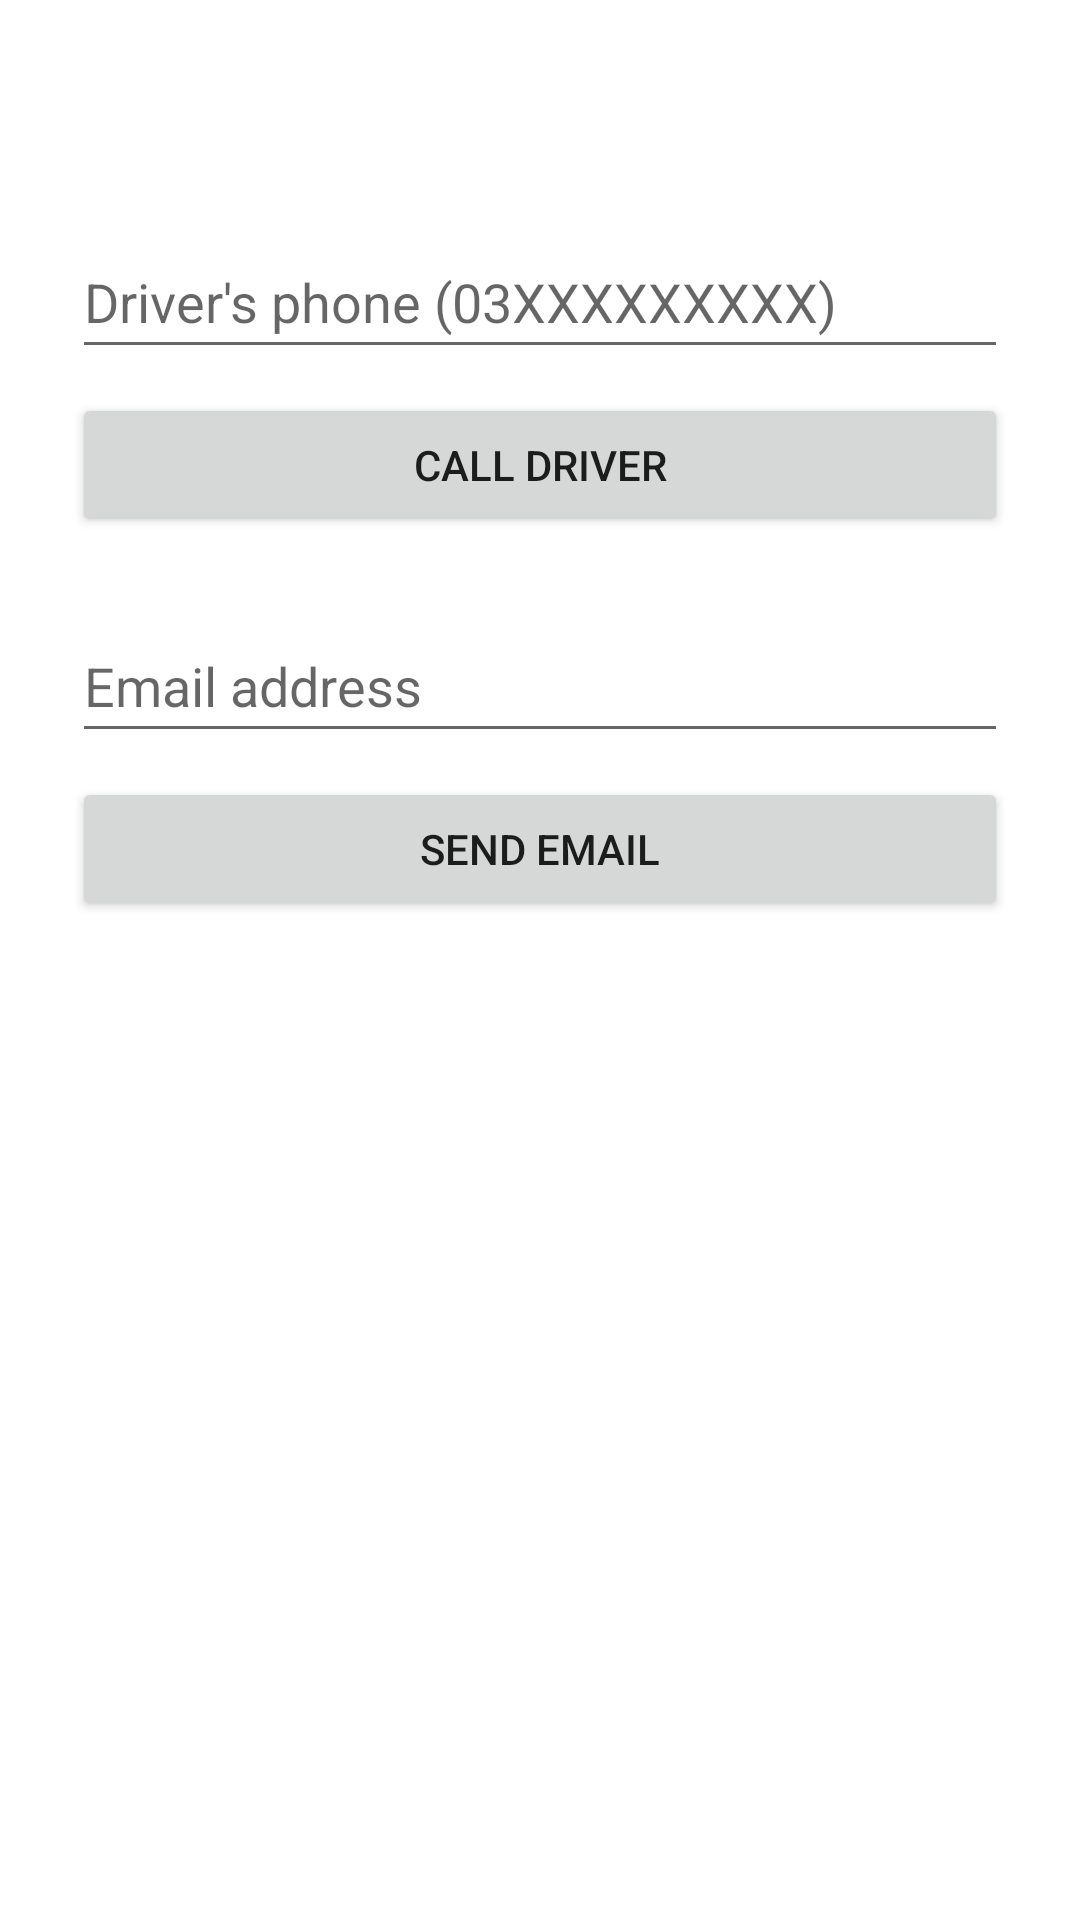

Layout XML and referenced resources for this Android screen:
<!-- AndroidManifest.xml: application theme Theme.UOLTransportDesk -->
<!-- res/layout/activity_problem.xml -->
<?xml version="1.0" encoding="utf-8"?>
<ScrollView xmlns:android="http://schemas.android.com/apk/res/android"
    android:layout_width="match_parent"
    android:layout_height="match_parent"
    android:fitsSystemWindows="true">

    <LinearLayout
        android:layout_width="match_parent"
        android:layout_height="wrap_content"
        android:orientation="vertical"
        android:padding="24dp">

        
        <TextView
            android:id="@+id/tvGreeting"
            android:layout_width="match_parent"
            android:layout_height="wrap_content"
            android:layout_marginBottom="24dp"
            android:textSize="20sp"
            android:textStyle="bold" />

        
        <EditText
            android:id="@+id/etPhone"
            android:layout_width="match_parent"
            android:layout_height="wrap_content"
            android:autofillHints="phone"
            android:hint="@string/hint_phone"
            android:inputType="phone"
            android:maxLength="11"
            android:minHeight="48dp" />

        <Button
            android:id="@+id/btnCallDriver"
            android:layout_width="match_parent"
            android:layout_height="wrap_content"
            android:layout_marginTop="8dp"
            android:text="@string/btn_call_driver" />

        
        <EditText
            android:id="@+id/etEmail"
            android:layout_width="match_parent"
            android:layout_height="wrap_content"
            android:layout_marginTop="24dp"
            android:autofillHints="emailAddress"
            android:hint="@string/hint_email"
            android:inputType="textEmailAddress"
            android:minHeight="48dp" />

        <Button
            android:id="@+id/btnSendEmail"
            android:layout_width="match_parent"
            android:layout_height="wrap_content"
            android:layout_marginTop="8dp"
            android:text="@string/btn_send_email" />

    </LinearLayout>
</ScrollView>
<!-- resources referenced by this layout -->
<resources>
  <string name="btn_call_driver">Call Driver</string>
  <string name="btn_send_email">Send Email</string>
  <string name="hint_email">Email address</string>
  <string name="hint_phone">Driver\'s phone (03XXXXXXXXX)</string>
  <style name="Theme.UOLTransportDesk" parent="Theme.MaterialComponents.DayNight.NoActionBar">
          <item name="colorPrimary">#0D47A1</item>
          <item name="colorPrimaryVariant">#002171</item>
          <item name="colorOnPrimary">#FFFFFF</item>
      </style>
</resources>
